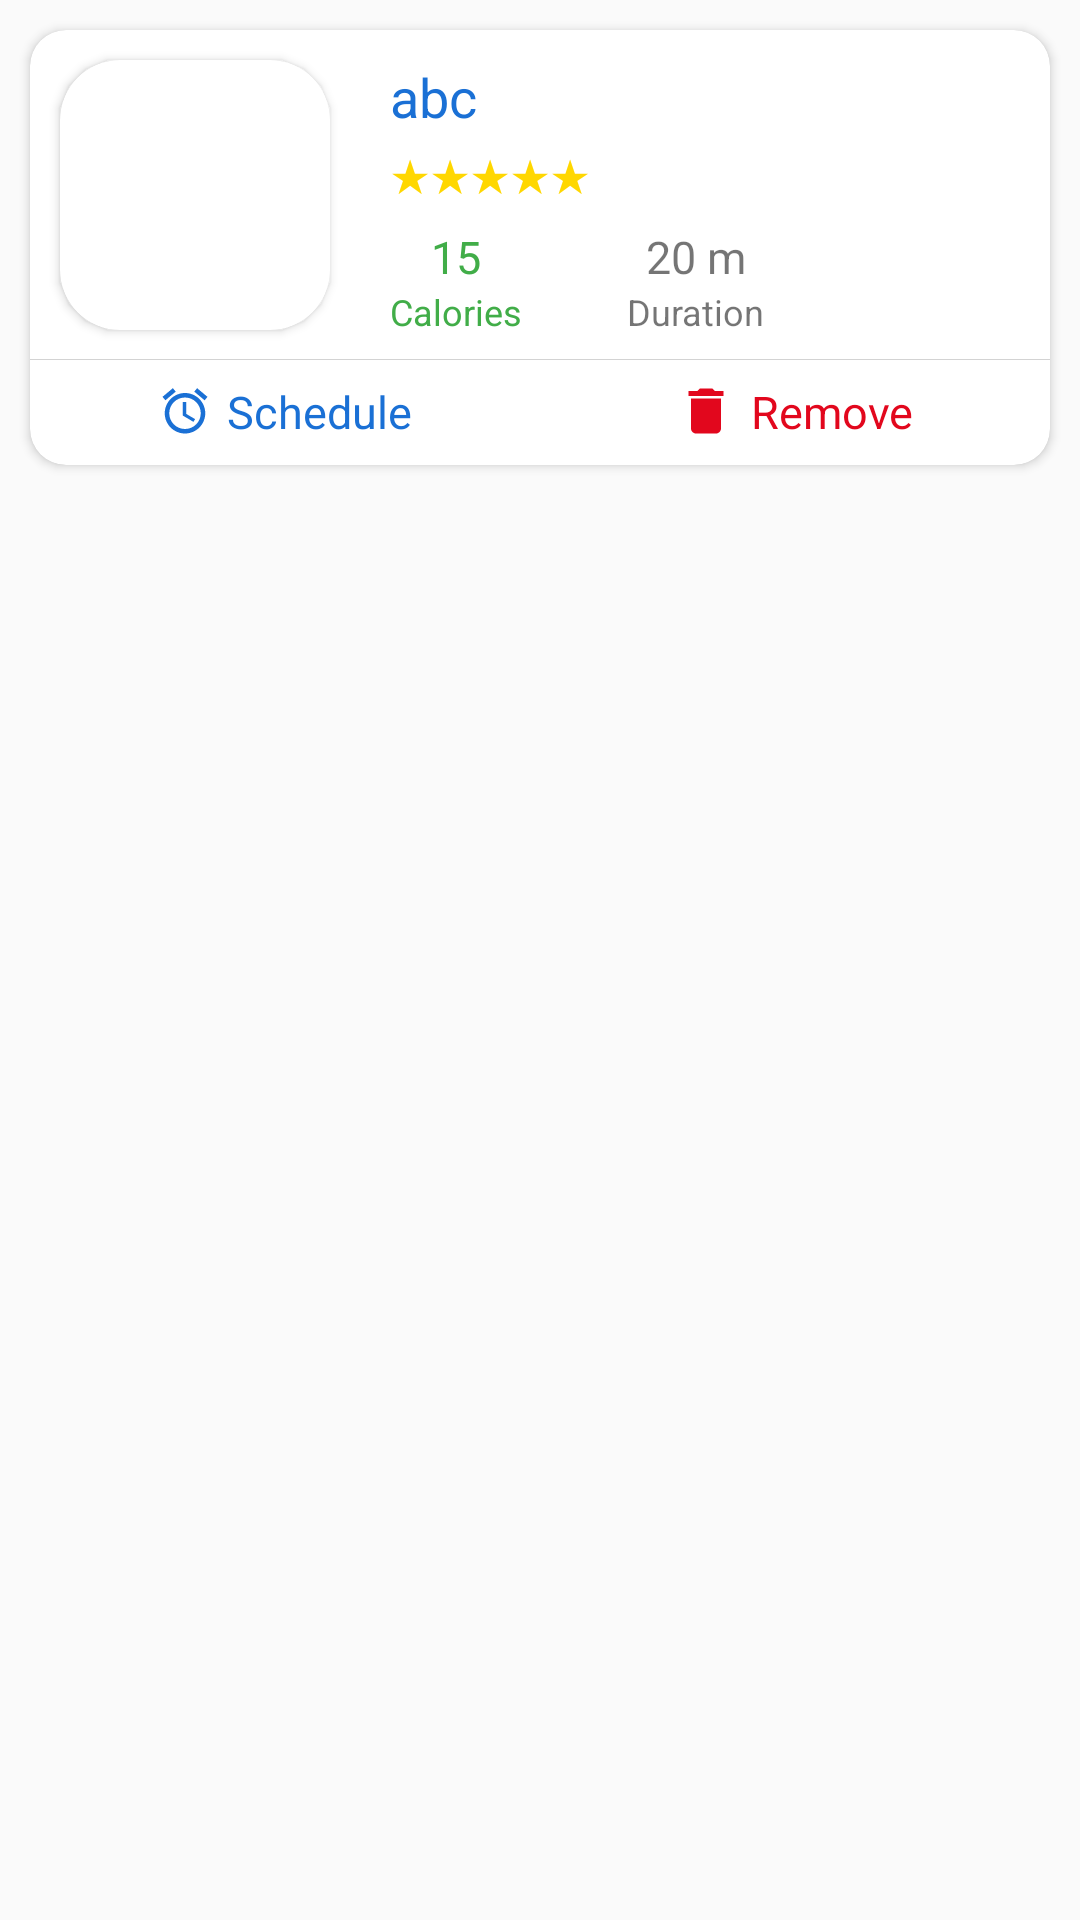

Here is an Android app screen rendered from its layout file. Give the layout XML and the strings, colors and styles it references.
<!-- AndroidManifest.xml: application theme AppTheme -->
<!-- res/layout/foodplanner.xml -->
<?xml version="1.0" encoding="utf-8"?>
<LinearLayout xmlns:android="http://schemas.android.com/apk/res/android"
    xmlns:app="http://schemas.android.com/apk/res-auto"
    android:orientation="vertical"
    android:layout_width="match_parent"
    android:layout_height="wrap_content">

    <androidx.cardview.widget.CardView
        android:layout_width="match_parent"
        android:layout_height="145sp"
        android:layout_margin="10sp"
        app:cardCornerRadius="12sp">

        <LinearLayout
            android:layout_width="match_parent"
            android:layout_height="match_parent"
            android:orientation="vertical">

            <LinearLayout
                android:layout_width="match_parent"
                android:layout_height="110sp"
                android:divider="#D3D3D3"
                android:showDividers="end"
                android:orientation="vertical">

                <LinearLayout
                    android:layout_width="match_parent"
                    android:layout_height="match_parent"
                    android:orientation="horizontal">

                    <RelativeLayout
                        android:layout_width="110sp"
                        android:layout_height="110sp"
                        android:orientation="vertical">

                        <androidx.cardview.widget.CardView
                            android:layout_width="90sp"
                            android:layout_height="90sp"
                            app:cardCornerRadius="20sp"
                            android:layout_margin="10sp">

                            <ImageView
                                android:id="@+id/imageofr"
                                android:layout_width="match_parent"
                                android:layout_height="match_parent" />

                        </androidx.cardview.widget.CardView>

                    </RelativeLayout>

                    <LinearLayout
                        android:layout_width="0dp"
                        android:layout_height="match_parent"
                        android:orientation="vertical"
                        android:layout_marginVertical="10sp"
                        android:layout_marginLeft="10sp"
                        android:layout_weight="1">

                        <TextView
                            android:id="@+id/nameofr"
                            android:layout_width="match_parent"
                            android:layout_height="wrap_content"
                            android:maxLines="1"
                            android:text="abc"
                            android:textAlignment="viewStart"
                            android:textSize="18sp"
                            android:textColor="@color/colorblue"/>

                        <TextView
                            android:id="@+id/rattingofr"
                            android:layout_width="match_parent"
                            android:layout_height="wrap_content"
                            android:textAlignment="viewStart"
                            android:text="★★★★★"
                            android:textColor="@color/colorgold"
                            android:textSize="15sp"
                            android:layout_marginTop="3dp"/>

                        <LinearLayout
                            android:orientation="horizontal"
                            android:layout_width="wrap_content"
                            android:layout_marginTop="7sp"
                            android:layout_weight="2"
                            android:layout_height="wrap_content">

                            <LinearLayout
                                android:layout_width="wrap_content"
                                android:orientation="vertical"
                                android:layout_weight="1"
                                android:layout_height="wrap_content">

                                <TextView
                                    android:id="@+id/caloriesofr"
                                    android:layout_gravity="center"
                                    android:layout_width="wrap_content"
                                    android:textSize="15sp"
                                    android:textColor="@color/colorgreen"
                                    android:layout_height="wrap_content"
                                    android:text="15" />

                                <TextView
                                    android:layout_gravity="center"
                                    android:layout_width="wrap_content"
                                    android:textSize="12sp"
                                    android:textColor="@color/colorgreen"
                                    android:layout_height="wrap_content"
                                    android:text="Calories" />

                            </LinearLayout>

                            <LinearLayout
                                android:layout_width="wrap_content"
                                android:orientation="vertical"
                                android:layout_weight="1"
                                android:layout_marginLeft="35sp"
                                android:layout_height="wrap_content">

                                <TextView
                                    android:id="@+id/preptime"
                                    android:layout_gravity="center"
                                    android:layout_width="wrap_content"
                                    android:textSize="15sp"
                                    android:layout_height="wrap_content"
                                    android:text="20 m" />

                                <TextView
                                    android:layout_gravity="center"
                                    android:layout_width="wrap_content"
                                    android:textSize="12sp"
                                    android:layout_height="wrap_content"
                                    android:text="Duration" />

                            </LinearLayout>

                        </LinearLayout>

                    </LinearLayout>

                </LinearLayout>

            </LinearLayout>

            <LinearLayout
                android:layout_width="match_parent"
                android:layout_height="wrap_content"
                android:orientation="horizontal">

                <RelativeLayout
                    android:layout_width="wrap_content"
                    android:orientation="horizontal"
                    android:layout_weight="1"
                    android:padding="7sp"
                    android:layout_height="wrap_content">

                    <TextView
                        android:id="@+id/timeofr"
                        android:layout_width="wrap_content"
                        android:text="Schedule"
                        android:drawablePadding="5sp"
                        android:textSize="15sp"
                        android:drawableTint="@color/colorblue"
                        android:drawableLeft="@drawable/ic_baseline_alarm_24"
                        android:layout_centerHorizontal="true"
                        android:textColor="@color/colorblue"
                        android:layout_height="wrap_content" />

                </RelativeLayout>

                <RelativeLayout
                    android:layout_width="wrap_content"
                    android:orientation="horizontal"
                    android:padding="7sp"
                    android:layout_weight="1"
                    android:layout_height="wrap_content">


                    <TextView
                        android:layout_width="wrap_content"
                        android:text="Remove"
                        android:layout_centerHorizontal="true"
                        android:layout_marginLeft="5dp"
                        android:drawablePadding="5sp"
                        android:textSize="15sp"
                        android:drawableTint="@color/colorred"
                        android:drawableLeft="@drawable/ic_baseline_delete_24"
                        android:textColor="@color/colorred"
                        android:layout_height="wrap_content" />


                </RelativeLayout>

            </LinearLayout>

        </LinearLayout>

    </androidx.cardview.widget.CardView>

</LinearLayout>
<!-- resources referenced by this layout -->
<resources>
  <color name="colorblue">#1A70D5</color>
  <color name="colorgold">#FFD700</color>
  <color name="colorgreen">#41ad48</color>
  <color name="colorred">#e2071d</color>
  <!-- drawable ic_baseline_alarm_24 (drawable) -->
  <vector xmlns:android="http://schemas.android.com/apk/res/android"
      android:width="18sp"
      android:height="18sp"
      android:viewportWidth="24"
      android:viewportHeight="24"
      android:tint="?attr/colorControlNormal">
    <path
        android:fillColor="@android:color/white"
        android:pathData="M22,5.72l-4.6,-3.86 -1.29,1.53 4.6,3.86L22,5.72zM7.88,3.39L6.6,1.86 2,5.71l1.29,1.53 4.59,-3.85zM12.5,8L11,8v6l4.75,2.85 0.75,-1.23 -4,-2.37L12.5,8zM12,4c-4.97,0 -9,4.03 -9,9s4.02,9 9,9c4.97,0 9,-4.03 9,-9s-4.03,-9 -9,-9zM12,20c-3.87,0 -7,-3.13 -7,-7s3.13,-7 7,-7 7,3.13 7,7 -3.13,7 -7,7z"/>
  </vector>
  <!-- drawable ic_baseline_delete_24 (drawable) -->
  <vector xmlns:android="http://schemas.android.com/apk/res/android"
      android:width="20sp"
      android:height="20sp"
      android:viewportWidth="24"
      android:viewportHeight="24"
      android:tint="?attr/colorControlNormal">
    <path
        android:fillColor="@android:color/white"
        android:pathData="M6,19c0,1.1 0.9,2 2,2h8c1.1,0 2,-0.9 2,-2V7H6v12zM19,4h-3.5l-1,-1h-5l-1,1H5v2h14V4z"/>
  </vector>
  <style name="AppTheme" parent="Theme.AppCompat.Light.NoActionBar">
          
          <item name="colorPrimary">@color/colorPrimary</item>
          <item name="colorPrimaryDark">@color/colorblue</item>
          <item name="colorAccent">@color/colorAccent</item>
      </style>
  <color name="colorPrimary">#6200EE</color>
  <color name="colorAccent">#03DAC5</color>
</resources>
